Photos from the image-classification dataset "data_synthetic" in the GitHub repository BG-traveling/RPS-Project-V2. Its 3 classes are: paper, rock, scissors.

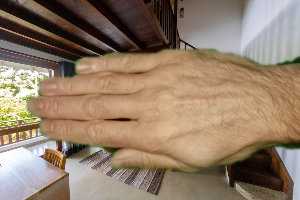
Label: paper

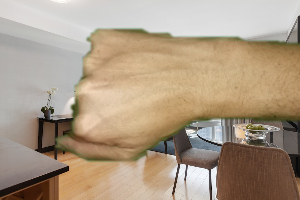
Label: rock

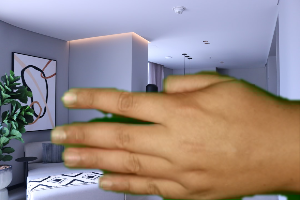
Label: paper

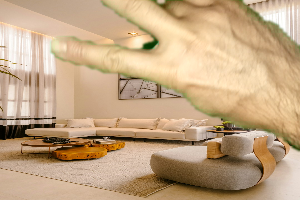
Label: scissors

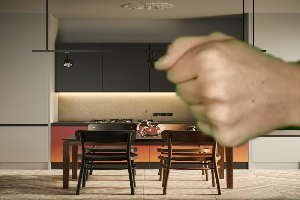
Label: rock

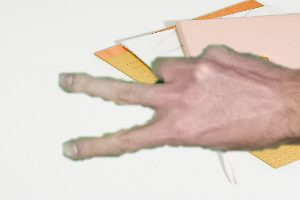
Label: scissors
